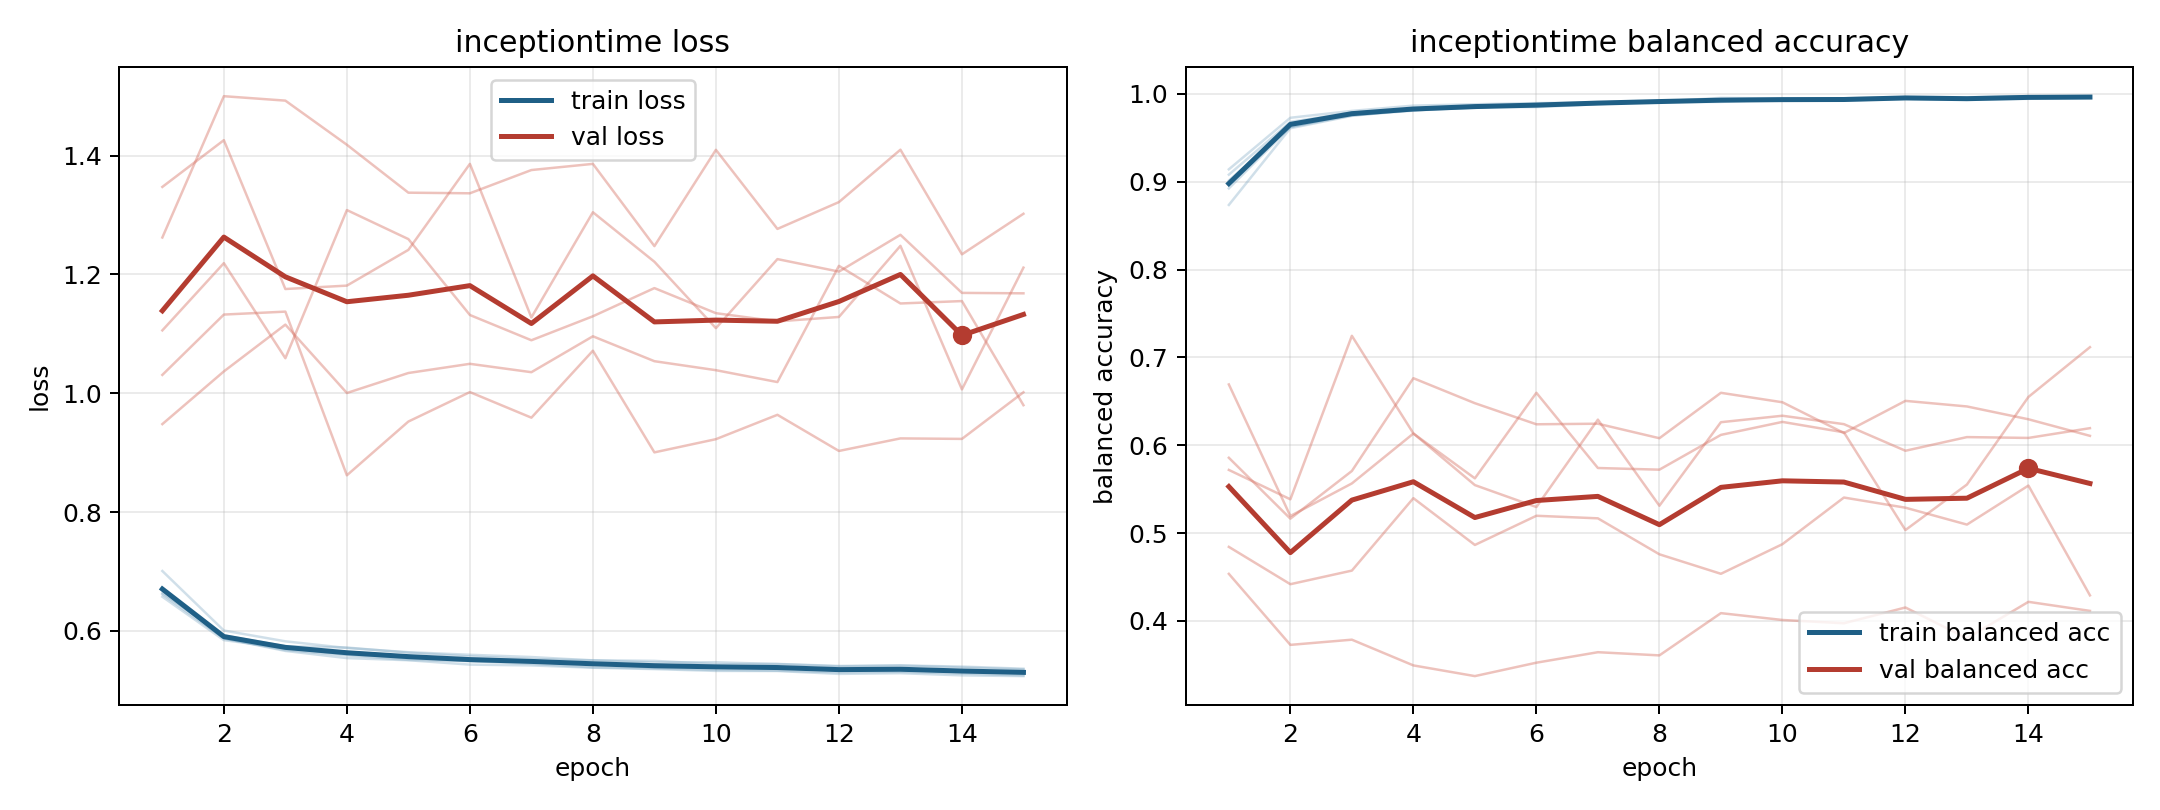

The file beside this chart, header and first rows:
model, fold, epoch, train_loss, train_balanced_accuracy, val_loss, val_balanced_accuracy
inceptiontime, 1, 1, 0.6575, 0.9141, 1.262, 0.4535
inceptiontime, 1, 2, 0.5845, 0.9728, 1.5, 0.3726
inceptiontime, 1, 3, 0.5706, 0.9807, 1.493, 0.3785
inceptiontime, 1, 4, 0.56, 0.9867, 1.418, 0.3492
inceptiontime, 1, 5, 0.5542, 0.9882, 1.338, 0.3371
inceptiontime, 1, 6, 0.5491, 0.9895, 1.337, 0.3523
inceptiontime, 1, 7, 0.5485, 0.9904, 1.376, 0.3643
inceptiontime, 1, 8, 0.5457, 0.9913, 1.386, 0.3606
inceptiontime, 1, 9, 0.5382, 0.9955, 1.248, 0.4088
inceptiontime, 1, 10, 0.5392, 0.9947, 1.41, 0.401
inceptiontime, 1, 11, 0.5376, 0.995, 1.277, 0.3972
inceptiontime, 1, 12, 0.535, 0.9964, 1.322, 0.4152
inceptiontime, 1, 13, 0.5339, 0.9962, 1.41, 0.3801
inceptiontime, 1, 14, 0.5306, 0.9974, 1.234, 0.4216
inceptiontime, 1, 15, 0.5304, 0.9971, 1.302, 0.4113
inceptiontime, 2, 1, 0.6688, 0.8925, 1.347, 0.5718
inceptiontime, 2, 2, 0.5873, 0.9623, 1.426, 0.5384
inceptiontime, 2, 3, 0.5678, 0.9755, 1.176, 0.7246
inceptiontime, 2, 4, 0.5589, 0.981, 1.181, 0.6134
inceptiontime, 2, 5, 0.5512, 0.9861, 1.241, 0.5546
inceptiontime, 2, 6, 0.5492, 0.9858, 1.386, 0.5296
inceptiontime, 2, 7, 0.5444, 0.9903, 1.128, 0.6291
inceptiontime, 2, 8, 0.5387, 0.9921, 1.305, 0.5311
inceptiontime, 2, 9, 0.5369, 0.9926, 1.221, 0.6262
inceptiontime, 2, 10, 0.5342, 0.9942, 1.11, 0.6335
inceptiontime, 2, 11, 0.5331, 0.9941, 1.226, 0.624
inceptiontime, 2, 12, 0.5302, 0.9949, 1.205, 0.5937
inceptiontime, 2, 13, 0.531, 0.9947, 1.267, 0.6092
inceptiontime, 2, 14, 0.5283, 0.9955, 1.169, 0.6083
inceptiontime, 2, 15, 0.525, 0.9962, 1.168, 0.6194
inceptiontime, 3, 1, 0.6636, 0.9081, 0.9481, 0.6692
inceptiontime, 3, 2, 0.5923, 0.9681, 1.037, 0.5193
inceptiontime, 3, 3, 0.5741, 0.9788, 1.116, 0.5564
inceptiontime, 3, 4, 0.572, 0.9811, 1, 0.6133
inceptiontime, 3, 5, 0.5633, 0.9845, 1.034, 0.5622
inceptiontime, 3, 6, 0.557, 0.9873, 1.05, 0.6597
inceptiontime, 3, 7, 0.5524, 0.9892, 1.035, 0.574
inceptiontime, 3, 8, 0.5506, 0.9907, 1.096, 0.5721
inceptiontime, 3, 9, 0.5496, 0.9909, 1.054, 0.6117
inceptiontime, 3, 10, 0.5441, 0.994, 1.039, 0.6265
inceptiontime, 3, 11, 0.5443, 0.9926, 1.019, 0.6146
inceptiontime, 3, 12, 0.541, 0.9946, 1.215, 0.5034
inceptiontime, 3, 13, 0.5419, 0.9936, 1.151, 0.5552
inceptiontime, 3, 14, 0.5399, 0.9945, 1.155, 0.6549
inceptiontime, 3, 15, 0.5363, 0.9957, 0.98, 0.7116
inceptiontime, 4, 1, 0.7008, 0.8736, 1.031, 0.5857
inceptiontime, 4, 2, 0.6006, 0.961, 1.133, 0.5163
inceptiontime, 4, 3, 0.5824, 0.975, 1.137, 0.5706
inceptiontime, 4, 4, 0.5712, 0.9822, 0.8619, 0.6763
inceptiontime, 4, 5, 0.5641, 0.9851, 0.9524, 0.6478
inceptiontime, 4, 6, 0.5598, 0.985, 1.002, 0.6238
inceptiontime, 4, 7, 0.556, 0.9883, 0.9589, 0.6245
inceptiontime, 4, 8, 0.5503, 0.9917, 1.072, 0.6079
inceptiontime, 4, 9, 0.5469, 0.9932, 0.9005, 0.6597
inceptiontime, 4, 10, 0.5472, 0.9923, 0.9227, 0.6489
inceptiontime, 4, 11, 0.5441, 0.9931, 0.9638, 0.6139
inceptiontime, 4, 12, 0.5402, 0.996, 0.9029, 0.6505
inceptiontime, 4, 13, 0.5416, 0.9945, 0.9241, 0.6441
inceptiontime, 4, 14, 0.5383, 0.997, 0.9232, 0.6295
inceptiontime, 4, 15, 0.5352, 0.9969, 1.002, 0.6106
... 15 more rows
